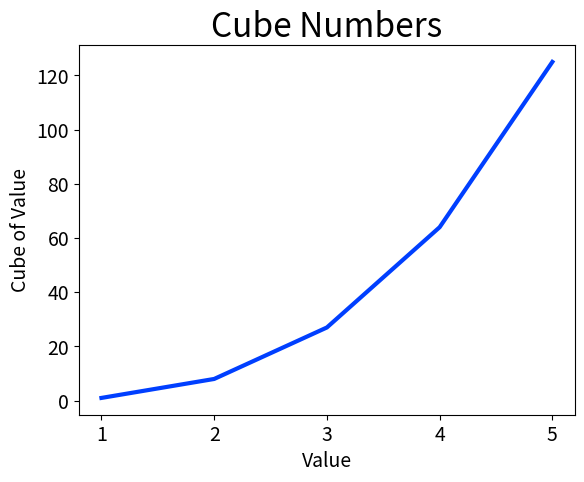

Reproduce this figure in Python.
import matplotlib.pyplot as plt
input_values = [1, 2, 3, 4, 5]
squares= [1,8,27,64,125]
plt.style.use('seaborn-v0_8-bright')

fig , ax = plt.subplots()
ax.plot(input_values,squares, linewidth=3)

# Set chart tittle and label axes.
ax.set_title("Cube Numbers", fontsize=24) 
ax.set_xlabel("Value", fontsize=14) 
ax.set_ylabel("Cube of Value", fontsize=14) 
# Set size of tick labels. 
ax.tick_params(axis='both' , labelsize=14)
plt.show()